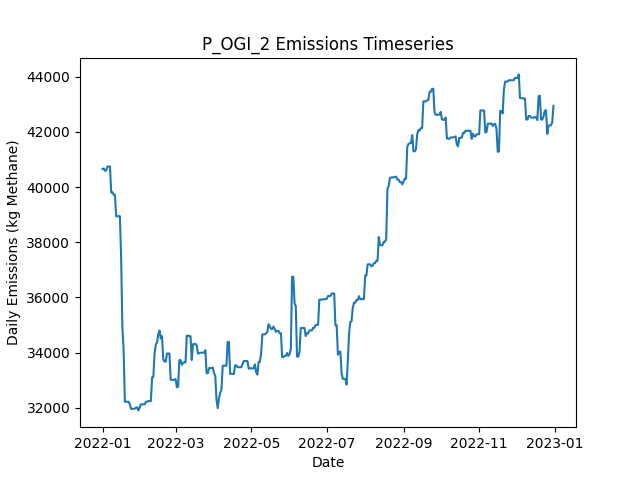

The table this chart was drawn from, first rows:
Date, Daily Emissions (Kg Methane), Daily Mitigable Emissions (Kg Methane), Daily Non-Mitigable Emissions (Kg Methan…, Daily Cost ($), Active Leaks, New Leaks, Leaks Repaired, Leaks Naturally Repaired, Leaks Tagged, Daily Repair Cost ($), Daily Natural Repair Cost ($), OGI_persitehigh Deployment Cost ($), OGI_persitehigh Sites flagged for Follow…, OGI_persitehigh Leaks tagged for repair, OGI_persitehigh Sites Visited, OGI_persitehigh Travel Time (Minutes), OGI_persitehigh Survey Time (Minutes)
2022-01-01, 40654, 7217, 33437, 5512, 344, 346, 0, 0, 35, 0.00000, 0.00000, 5512, , 35, 3, 180, 300
2022-01-02, 40671, 7234, 33437, 5512, 346, 2, 0, 0, 46, 0.00000, 0.00000, 5512, , 46, 3, 180, 360
2022-01-03, 40584, 7234, 33350, 5512, 344, 0, 0, 1, 42, 0.00000, 200, 5512, , 42, 3, 180, 300
2022-01-04, 40609, 7259, 33350, 5512, 345, 1, 0, 0, 55, 0.00000, 0.00000, 5512, , 55, 3, 180, 360
2022-01-05, 40744, 7290, 33454, 0.00000, 348, 3, 0, 0, 0, 0.00000, 0.00000, 0.00000, , 0, 0, 0, 0
2022-01-06, 40745, 7291, 33454, 0.00000, 349, 1, 0, 0, 0, 0.00000, 0.00000, 0.00000, , 0, 0, 0, 0
2022-01-07, 40745, 7291, 33454, 0.00000, 349, 0, 0, 0, 0, 0.00000, 0.00000, 0.00000, , 0, 0, 0, 0
2022-01-08, 39798, 7294, 32504, 0.00000, 348, 1, 0, 0, 0, 0.00000, 0.00000, 0.00000, , 0, 0, 0, 0
2022-01-09, 39806, 7302, 32504, 0.00000, 349, 1, 0, 0, 0, 0.00000, 0.00000, 0.00000, , 0, 0, 0, 0
2022-01-10, 39719, 7302, 32417, 0.00000, 348, 0, 0, 0, 0, 0.00000, 0.00000, 0.00000, , 0, 0, 0, 0
2022-01-11, 39719, 7301, 32417, 0.00000, 347, 0, 0, 1, 0, 0.00000, 200, 0.00000, , 0, 0, 0, 0
2022-01-12, 38941, 7301, 31640, 0.00000, 347, 1, 0, 0, 0, 0.00000, 0.00000, 0.00000, , 0, 0, 0, 0
2022-01-13, 38943, 7303, 31640, 0.00000, 348, 1, 0, 0, 0, 0.00000, 0.00000, 0.00000, , 0, 0, 0, 0
2022-01-14, 38943, 7303, 31640, 0.00000, 348, 0, 0, 0, 0, 0.00000, 0.00000, 0.00000, , 0, 0, 0, 0
2022-01-15, 38943, 7303, 31640, 0.00000, 348, 0, 0, 0, 0, 0.00000, 0.00000, 0.00000, , 0, 0, 0, 0
2022-01-16, 37455, 5816, 31640, 6400, 317, 1, 32, 0, 0, 6400, 0.00000, 0.00000, , 0, 0, 0, 0
2022-01-17, 34931, 4155, 30776, 7600, 279, 2, 38, 1, 0, 7600, 200, 0.00000, , 0, 0, 0, 0
2022-01-18, 34110, 3335, 30776, 7000, 245, 1, 35, 0, 0, 7000, 0.00000, 0.00000, , 0, 0, 0, 0
2022-01-19, 32216, 1441, 30776, 9600, 197, 0, 48, 0, 0, 9600, 0.00000, 0.00000, , 0, 0, 0, 0
2022-01-20, 32216, 1441, 30776, 0.00000, 197, 0, 0, 0, 0, 0.00000, 0.00000, 0.00000, , 0, 0, 0, 0
2022-01-21, 32218, 1443, 30776, 0.00000, 198, 1, 0, 0, 0, 0.00000, 0.00000, 0.00000, , 0, 0, 0, 0
2022-01-22, 32218, 1443, 30776, 0.00000, 198, 0, 0, 0, 0, 0.00000, 0.00000, 0.00000, , 0, 0, 0, 0
2022-01-23, 32132, 1443, 30689, 0.00000, 197, 0, 0, 0, 0, 0.00000, 0.00000, 0.00000, , 0, 0, 0, 0
2022-01-24, 31959, 1443, 30516, 0.00000, 195, 0, 0, 0, 0, 0.00000, 0.00000, 0.00000, , 0, 0, 0, 0
2022-01-25, 31959, 1443, 30516, 0.00000, 195, 0, 0, 0, 0, 0.00000, 0.00000, 0.00000, , 0, 0, 0, 0
2022-01-26, 31959, 1443, 30516, 0.00000, 195, 0, 0, 0, 0, 0.00000, 0.00000, 0.00000, , 0, 0, 0, 0
2022-01-27, 31966, 1450, 30516, 0.00000, 196, 1, 0, 0, 0, 0.00000, 0.00000, 0.00000, , 0, 0, 0, 0
2022-01-28, 32004, 1488, 30516, 0.00000, 200, 4, 0, 0, 0, 0.00000, 0.00000, 0.00000, , 0, 0, 0, 0
2022-01-29, 32011, 1495, 30516, 0.00000, 201, 1, 0, 0, 0, 0.00000, 0.00000, 0.00000, , 0, 0, 0, 0
2022-01-30, 31903, 1387, 30516, 0.00000, 201, 1, 0, 1, 0, 0.00000, 200, 0.00000, , 0, 0, 0, 0
2022-01-31, 32011, 1495, 30516, 0.00000, 202, 1, 0, 0, 0, 0.00000, 0.00000, 0.00000, , 0, 0, 0, 0
2022-02-01, 32122, 1502, 30620, 0.00000, 203, 2, 0, 1, 0, 0.00000, 200, 0.00000, , 0, 0, 0, 0
2022-02-02, 32123, 1503, 30620, 0.00000, 204, 1, 0, 0, 0, 0.00000, 0.00000, 0.00000, , 0, 0, 0, 0
2022-02-03, 32123, 1503, 30620, 0.00000, 204, 0, 0, 0, 0, 0.00000, 0.00000, 0.00000, , 0, 0, 0, 0
2022-02-04, 32125, 1504, 30620, 0.00000, 204, 1, 0, 1, 0, 0.00000, 200, 0.00000, , 0, 0, 0, 0
2022-02-05, 32216, 1509, 30707, 0.00000, 206, 3, 0, 1, 0, 0.00000, 200, 0.00000, , 0, 0, 0, 0
2022-02-06, 32220, 1513, 30707, 0.00000, 208, 2, 0, 0, 0, 0.00000, 0.00000, 0.00000, , 0, 0, 0, 0
2022-02-07, 32241, 1535, 30707, 0.00000, 208, 2, 0, 1, 0, 0.00000, 200, 0.00000, , 0, 0, 0, 0
2022-02-08, 32241, 1534, 30707, 0.00000, 208, 1, 0, 1, 0, 0.00000, 200, 0.00000, , 0, 0, 0, 0
2022-02-09, 32239, 1532, 30707, 0.00000, 207, 0, 0, 1, 0, 0.00000, 200, 0.00000, , 0, 0, 0, 0
2022-02-10, 33103, 1532, 31571, 0.00000, 208, 1, 0, 0, 0, 0.00000, 0.00000, 0.00000, , 0, 0, 0, 0
2022-02-11, 33113, 1542, 31571, 0.00000, 209, 1, 0, 0, 0, 0.00000, 0.00000, 0.00000, , 0, 0, 0, 0
2022-02-12, 33976, 1542, 32435, 0.00000, 209, 1, 0, 1, 0, 0.00000, 200, 0.00000, , 0, 0, 0, 0
2022-02-13, 34289, 1560, 32728, 0.00000, 212, 3, 0, 0, 0, 0.00000, 0.00000, 0.00000, , 0, 0, 0, 0
2022-02-14, 34375, 1560, 32815, 0.00000, 212, 1, 0, 1, 0, 0.00000, 200, 0.00000, , 0, 0, 0, 0
2022-02-15, 34669, 1561, 33108, 0.00000, 214, 2, 0, 0, 0, 0.00000, 0.00000, 0.00000, , 0, 0, 0, 0
2022-02-16, 34799, 1587, 33212, 0.00000, 216, 2, 0, 0, 0, 0.00000, 0.00000, 0.00000, , 0, 0, 0, 0
2022-02-17, 34507, 1589, 32918, 0.00000, 216, 1, 0, 0, 0, 0.00000, 0.00000, 0.00000, , 0, 0, 0, 0
2022-02-18, 34594, 1589, 33005, 0.00000, 217, 1, 0, 0, 0, 0.00000, 0.00000, 0.00000, , 0, 0, 0, 0
2022-02-19, 33759, 1618, 32141, 0.00000, 216, 2, 0, 2, 0, 0.00000, 400, 0.00000, , 0, 0, 0, 0
2022-02-20, 33673, 1619, 32054, 0.00000, 216, 1, 0, 0, 0, 0.00000, 0.00000, 0.00000, , 0, 0, 0, 0
2022-02-21, 33672, 1618, 32054, 0.00000, 214, 0, 0, 2, 0, 0.00000, 400, 0.00000, , 0, 0, 0, 0
2022-02-22, 33966, 1618, 32348, 0.00000, 214, 1, 0, 1, 0, 0.00000, 200, 0.00000, , 0, 0, 0, 0
2022-02-23, 33963, 1615, 32348, 0.00000, 213, 0, 0, 1, 0, 0.00000, 200, 0.00000, , 0, 0, 0, 0
2022-02-24, 33963, 1615, 32348, 0.00000, 214, 1, 0, 0, 0, 0.00000, 0.00000, 0.00000, , 0, 0, 0, 0
2022-02-25, 33014, 1616, 31398, 0.00000, 213, 1, 0, 0, 0, 0.00000, 0.00000, 0.00000, , 0, 0, 0, 0
2022-02-26, 33014, 1616, 31398, 0.00000, 213, 0, 0, 0, 0, 0.00000, 0.00000, 0.00000, , 0, 0, 0, 0
2022-02-27, 33018, 1620, 31398, 0.00000, 213, 1, 0, 1, 0, 0.00000, 200, 0.00000, , 0, 0, 0, 0
2022-02-28, 33013, 1616, 31398, 0.00000, 212, 0, 0, 1, 0, 0.00000, 200, 0.00000, , 0, 0, 0, 0
2022-03-01, 33038, 1640, 31398, 0.00000, 212, 1, 0, 1, 0, 0.00000, 200, 0.00000, , 0, 0, 0, 0
... 305 more rows
